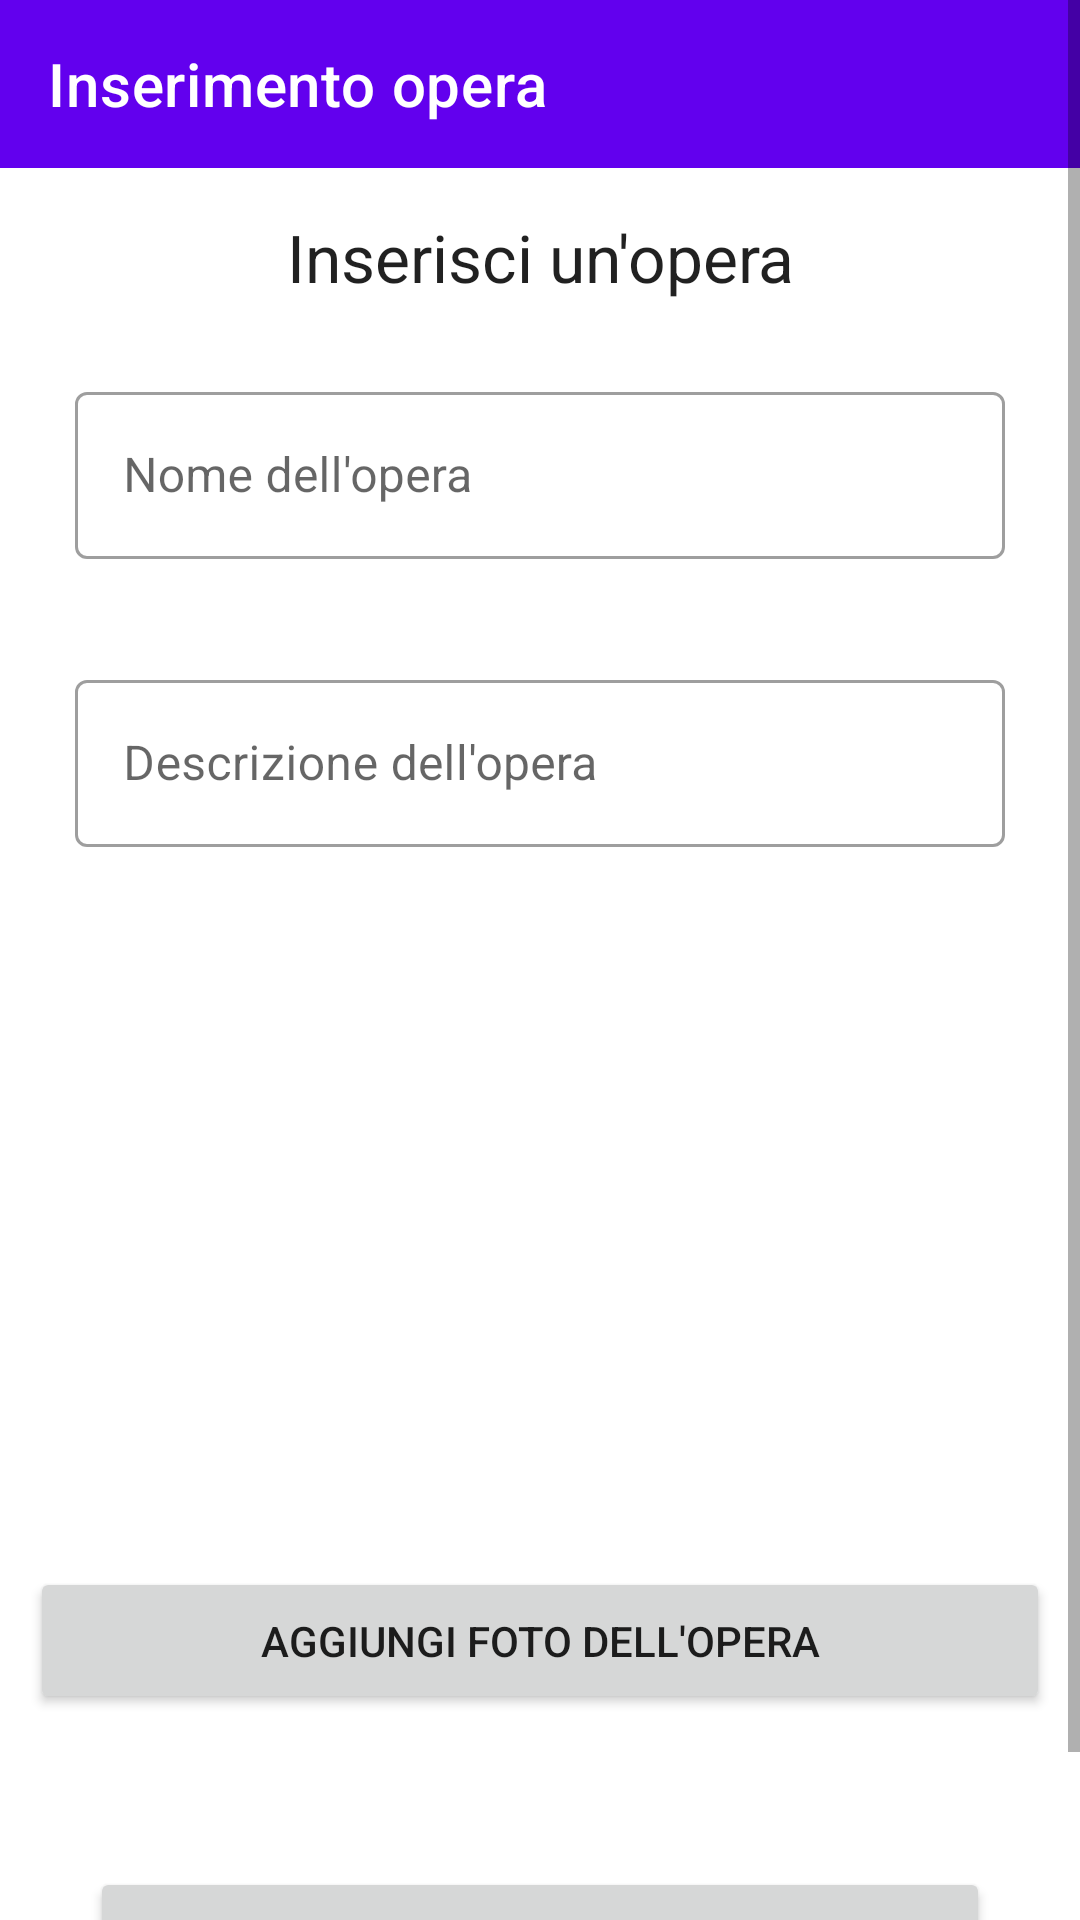

This screen was rendered from an Android layout file. Write that file and the resources it references.
<!-- AndroidManifest.xml: application theme Theme.ECultureToolBakers -->
<!-- res/layout/activity_inserisci_opera.xml -->
<?xml version="1.0" encoding="utf-8"?>
<ScrollView
    xmlns:android="http://schemas.android.com/apk/res/android"
    xmlns:app="http://schemas.android.com/apk/res-auto"
    xmlns:tools="http://schemas.android.com/tools"
    android:layout_width="match_parent"
    android:layout_height="match_parent"
    android:orientation="vertical"
    android:fillViewport="true"
    android:id="@+id/ScrollView">
<androidx.constraintlayout.widget.ConstraintLayout
    android:layout_width="match_parent"
    android:layout_height="match_parent"
    tools:context=".InserisciOpera">



    <com.google.android.material.appbar.AppBarLayout
        android:id="@+id/appBarLayout"
        android:layout_width="match_parent"
        android:layout_height="wrap_content"

        app:layout_constraintEnd_toEndOf="parent"
        app:layout_constraintTop_toTopOf="parent">

        <androidx.appcompat.widget.Toolbar
            android:id="@+id/toolbar"
            android:layout_width="match_parent"
            android:layout_height="wrap_content"
            android:background="@color/purple_500"
            android:elevation="4dp"
            app:titleTextColor="@color/white"

            android:minHeight="?attr/actionBarSize"
            app:title="@string/inserisciOpera" />
    </com.google.android.material.appbar.AppBarLayout>


    <TextView
        android:id="@+id/textView2"
        style="@android:style/TextAppearance.Large"
        android:layout_width="match_parent"
        android:layout_height="wrap_content"
        android:text="@string/inserisciOperaTitle"
        android:layout_margin="15dp"
        android:gravity="center"
        app:layout_constraintEnd_toEndOf="parent"
        app:layout_constraintStart_toStartOf="parent"
        app:layout_constraintTop_toBottomOf="@+id/appBarLayout" />


    <com.google.android.material.textfield.TextInputLayout
        style="@style/Widget.MaterialComponents.TextInputLayout.OutlinedBox"
        android:layout_width="match_parent"
        android:layout_height="wrap_content"
        android:id="@+id/nomeOpera"
        android:padding="10dp"
        app:layout_constraintTop_toBottomOf="@+id/textView2"
        android:layout_margin="15dp">

        <com.google.android.material.textfield.TextInputEditText
            android:layout_width="match_parent"
            android:layout_height="wrap_content"
            android:minHeight="48dp"
            android:hint="@string/hintNomeOpera" />

    </com.google.android.material.textfield.TextInputLayout>

    <com.google.android.material.textfield.TextInputLayout
        style="@style/Widget.MaterialComponents.TextInputLayout.OutlinedBox"
        android:layout_width="match_parent"
        android:layout_height="wrap_content"
        android:id="@+id/infoOpera"
        android:padding="10dp"
        app:layout_constraintTop_toBottomOf="@+id/nomeOpera"
        android:layout_margin="15dp">

        <com.google.android.material.textfield.TextInputEditText
            android:layout_width="match_parent"
            android:layout_height="wrap_content"
            android:minHeight="48dp"
            android:hint="@string/hintDescrizioneOpera" />

    </com.google.android.material.textfield.TextInputLayout>


    <RelativeLayout
        android:id="@+id/Relative"
        android:layout_width="match_parent"
        android:layout_height="300dp"
        app:layout_constraintTop_toBottomOf="@+id/infoOpera">

        <ImageView
            android:id="@+id/fotoOpera2"
            android:layout_width="match_parent"
            android:layout_height="200dp"
            android:layout_marginStart="10dp"
            android:layout_marginTop="10dp"
            android:layout_marginEnd="10dp"
            android:layout_marginBottom="10dp"
            app:layout_constraintTop_toTopOf="parent"></ImageView>


        <Button
            android:id="@+id/addFoto"
            android:layout_width="match_parent"
            android:layout_height="wrap_content"
            android:layout_below="@+id/fotoOpera2"
            android:layout_marginStart="10dp"
            android:layout_marginTop="10dp"
            android:layout_marginEnd="10dp"
            android:layout_marginBottom="10dp"
            android:padding="15dp"
            android:text="@string/btnFotoOpera" />
    </RelativeLayout>

    <Button
        android:id="@+id/buttonConferma"
        android:layout_width="match_parent"
        android:layout_height="wrap_content"
        android:layout_margin="30dp"
        android:padding="15dp"
        android:text="@string/conferma"
        app:layout_constraintBottom_toBottomOf="parent"
        app:layout_constraintEnd_toEndOf="parent"
        app:layout_constraintTop_toBottomOf="@+id/Relative"
        app:layout_constraintVertical_bias="0.0" />

</androidx.constraintlayout.widget.ConstraintLayout>
</ScrollView>
<!-- resources referenced by this layout -->
<resources>
  <string name="btnFotoOpera">Aggiungi foto dell\'opera</string>
  <string name="conferma">Conferma</string>
  <string name="hintDescrizioneOpera">Descrizione dell\'opera</string>
  <string name="hintNomeOpera">Nome dell\'opera</string>
  <string name="inserisciOpera">Inserimento opera</string>
  <string name="inserisciOperaTitle">Inserisci un\'opera</string>
  <style name="Theme.ECultureToolBakers" parent="Theme.MaterialComponents.DayNight.NoActionBar">
          
          <item name="colorPrimary">@color/purple_500</item>
          <item name="colorPrimaryVariant">@color/purple_700</item>
          <item name="colorOnPrimary">@color/white</item>
          
          <item name="colorSecondary">@color/teal_200</item>
          <item name="colorSecondaryVariant">@color/teal_700</item>
          <item name="colorOnSecondary">@color/black</item>
          
          <item name="android:statusBarColor" tools:targetApi="l">?attr/colorPrimaryVariant</item>
          
  
      </style>
  <!-- not gathered from this repository: default colours our renderer supplied (Android Studio template values) -->
  <color name="purple_500">#FF6200EE</color>
  <color name="purple_700">#FF3700B3</color>
  <color name="teal_200">#FF03DAC5</color>
  <color name="teal_700">#FF018786</color>
  <color name="black">#FF000000</color>
  <color name="white">#FFFFFFFF</color>
</resources>
